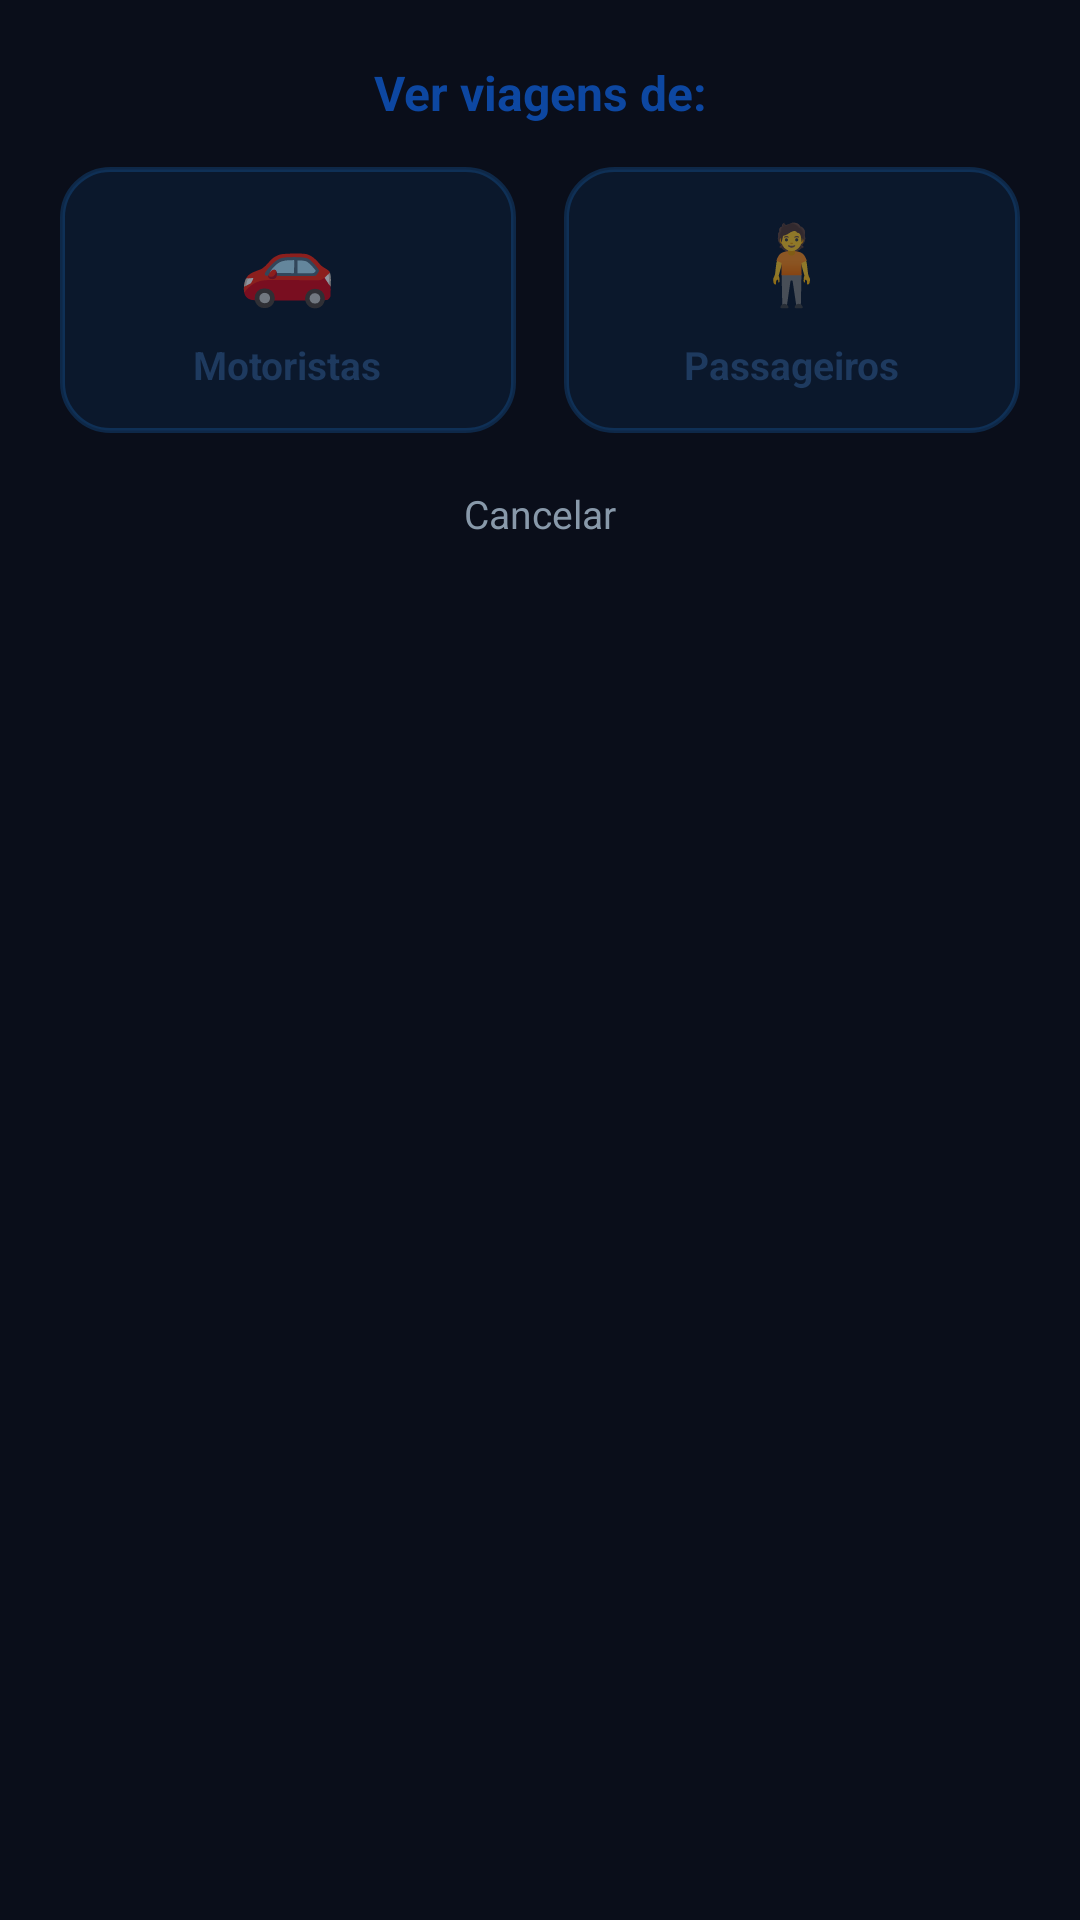

Write the Android layout XML for this screen, with the resource values it uses.
<!-- AndroidManifest.xml: application theme Theme.Caronas -->
<!-- res/layout/dialog_escolher_viagens.xml -->
<?xml version="1.0" encoding="utf-8"?>
<LinearLayout xmlns:android="http://schemas.android.com/apk/res/android"
    android:layout_width="wrap_content"
    android:layout_height="wrap_content"
    android:orientation="vertical"
    android:padding="20dp"
    android:background="@drawable/bg_card_dialog_admin"
    android:elevation="10dp">

    <TextView
        android:layout_width="match_parent"
        android:layout_height="wrap_content"
        android:text="@string/admin_viagens_escolher_titulo"
        android:textColor="@color/azul_neon_escuro"
        android:textSize="16sp"
        android:textStyle="bold"
        android:gravity="center"
        android:layout_marginBottom="14dp" />

    <LinearLayout
        android:layout_width="match_parent"
        android:layout_height="wrap_content"
        android:orientation="horizontal">

        <LinearLayout
            android:id="@+id/opcaoViagensMotoristas"
            android:layout_width="0dp"
            android:layout_height="wrap_content"
            android:layout_weight="1"
            android:layout_marginEnd="8dp"
            android:orientation="vertical"
            android:gravity="center"
            android:paddingTop="14dp"
            android:paddingBottom="14dp"
            android:background="@drawable/bg_opcao_dialog_admin"
            android:clickable="true"
            android:focusable="true">

            <TextView
                android:layout_width="wrap_content"
                android:layout_height="wrap_content"
                android:text="🚗"
                android:textSize="26sp"
                android:layout_marginBottom="8dp" />

            <TextView
                android:layout_width="wrap_content"
                android:layout_height="wrap_content"
                android:text="@string/admin_botao_motoristas"
                android:textColor="#1E3A5F"
                android:textSize="13sp"
                android:textStyle="bold" />

        </LinearLayout>

        <LinearLayout
            android:id="@+id/opcaoViagensPassageiros"
            android:layout_width="0dp"
            android:layout_height="wrap_content"
            android:layout_weight="1"
            android:layout_marginStart="8dp"
            android:orientation="vertical"
            android:gravity="center"
            android:paddingTop="14dp"
            android:paddingBottom="14dp"
            android:background="@drawable/bg_opcao_dialog_admin"
            android:clickable="true"
            android:focusable="true">

            <TextView
                android:layout_width="wrap_content"
                android:layout_height="wrap_content"
                android:text="🧍"
                android:textSize="26sp"
                android:layout_marginBottom="8dp" />

            <TextView
                android:layout_width="wrap_content"
                android:layout_height="wrap_content"
                android:text="@string/admin_botao_passageiros"
                android:textColor="#1E3A5F"
                android:textSize="13sp"
                android:textStyle="bold" />

        </LinearLayout>

    </LinearLayout>

    <TextView
        android:id="@+id/btnCancelarEscolherViagens"
        android:layout_width="match_parent"
        android:layout_height="wrap_content"
        android:text="@string/cancelar"
        android:textColor="#8899AA"
        android:textSize="13sp"
        android:gravity="center"
        android:paddingTop="12dp"
        android:paddingBottom="12dp"
        android:layout_marginTop="6dp"
        android:clickable="true"
        android:focusable="true" />

</LinearLayout>
<!-- resources referenced by this layout -->
<resources>
  <color name="azul_neon_escuro">#0D47A1</color>
  <!-- drawable bg_opcao_dialog_admin (drawable) -->
  <?xml version="1.0" encoding="utf-8"?>
  <selector xmlns:android="http://schemas.android.com/apk/res/android">
      <item android:state_pressed="true">
          <shape android:shape="rectangle">
              <solid android:color="#2A1E90FF" />
              <corners android:radius="16dp" />
              <stroke android:width="1.5dp" android:color="#1E90FF" />
          </shape>
      </item>
      <item>
          <shape android:shape="rectangle">
              <solid android:color="#141E90FF" />
              <corners android:radius="16dp" />
              <stroke android:width="1.5dp" android:color="#331E90FF" />
          </shape>
      </item>
  </selector>
  <string name="admin_botao_motoristas">Motoristas</string>
  <string name="admin_botao_passageiros">Passageiros</string>
  <string name="admin_viagens_escolher_titulo">Ver viagens de:</string>
  <string name="cancelar">Cancelar</string>
  <style name="Theme.Caronas" parent="Theme.MaterialComponents.DayNight.NoActionBar">
          <item name="colorPrimary">@color/azul_neon</item>
          <item name="colorPrimaryVariant">@color/azul_neon_escuro</item>
          <item name="colorOnPrimary">@color/white</item>
          <item name="colorSecondary">@color/azul_neon</item>
          <item name="colorSecondaryVariant">@color/azul_neon_escuro</item>
          <item name="colorOnSecondary">@color/white</item>
          <item name="android:statusBarColor">@color/fundo_escuro</item>
          <item name="android:windowBackground">@color/fundo_escuro</item>
      </style>
  <color name="azul_neon">#1E90FF</color>
  <color name="white">#FFFFFFFF</color>
  <color name="fundo_escuro">#0A0E1A</color>
</resources>
